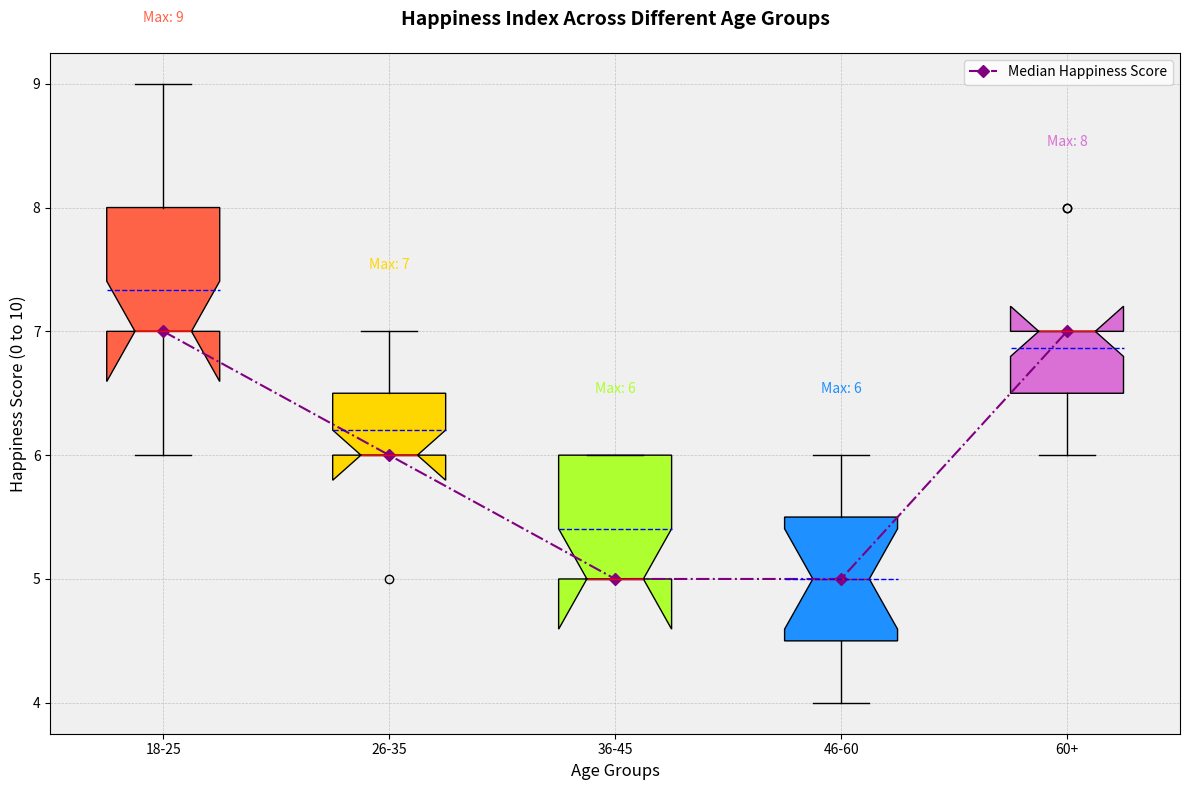

This figure's Python source:
import matplotlib.pyplot as plt
import numpy as np

# Backstory:
# A recent study was conducted analyzing the happiness index across various age groups. 
# The study segmented participants into different age brackets and measured their happiness 
# levels using a standardized scale from 0 to 10 over a month.

# Age groups
age_groups = ['18-25', '26-35', '36-45', '46-60', '60+']

# Happiness scores for each age group (constructed data)
happiness_data = [
    [7, 8, 7, 6, 8, 8, 7, 9, 7, 6, 7, 8, 7, 8, 7],  # 18-25
    [6, 7, 6, 6, 7, 7, 6, 6, 6, 7, 6, 6, 5, 6, 6],  # 26-35
    [5, 6, 5, 6, 6, 5, 6, 6, 5, 5, 5, 5, 5, 6, 5],  # 36-45
    [6, 6, 5, 4, 5, 6, 5, 4, 4, 5, 6, 5, 4, 5, 5],  # 46-60
    [7, 6, 7, 6, 7, 7, 7, 6, 6, 7, 8, 7, 8, 7, 7]   # 60+
]

# Create a figure and axis
fig, ax = plt.subplots(figsize=(12, 8))

# Box plot configuration
box = ax.boxplot(happiness_data, vert=True, patch_artist=True, labels=age_groups, notch=True, meanline=True, showmeans=True)

# Customizing the appearance of the box plot
colors = ['#FF6347', '#FFD700', '#ADFF2F', '#1E90FF', '#DA70D6']
for patch, color in zip(box['boxes'], colors):
    patch.set_facecolor(color)

# Customizing means and medians
plt.setp(box['means'], color='blue')
plt.setp(box['medians'], color='red')

# Adding a line plot for median happiness scores
medians = [np.median(group) for group in happiness_data]
ax.plot(range(1, len(age_groups) + 1), medians, color='purple', marker='D', linestyle='-.', label='Median Happiness Score')

# Titles and labels
ax.set_title('Happiness Index Across Different Age Groups', fontsize=14, fontweight='bold', pad=20)
ax.set_ylabel('Happiness Score (0 to 10)', fontsize=12)
ax.set_xlabel('Age Groups', fontsize=12)

# Customize grid and background
ax.grid(True, linestyle='--', linewidth=0.5, alpha=0.7)
ax.set_axisbelow(True)
ax.set_facecolor('#f0f0f0')

# Add a legend
ax.legend()

# Annotate with additional information
for i, age_group in enumerate(age_groups):
    ax.text(i + 1, max(happiness_data[i]) + 0.5, f'Max: {max(happiness_data[i])}', 
            ha='center', fontsize=10, color=colors[i])

# Automatically adjust layout
plt.tight_layout()

# Show the plot
plt.show()
